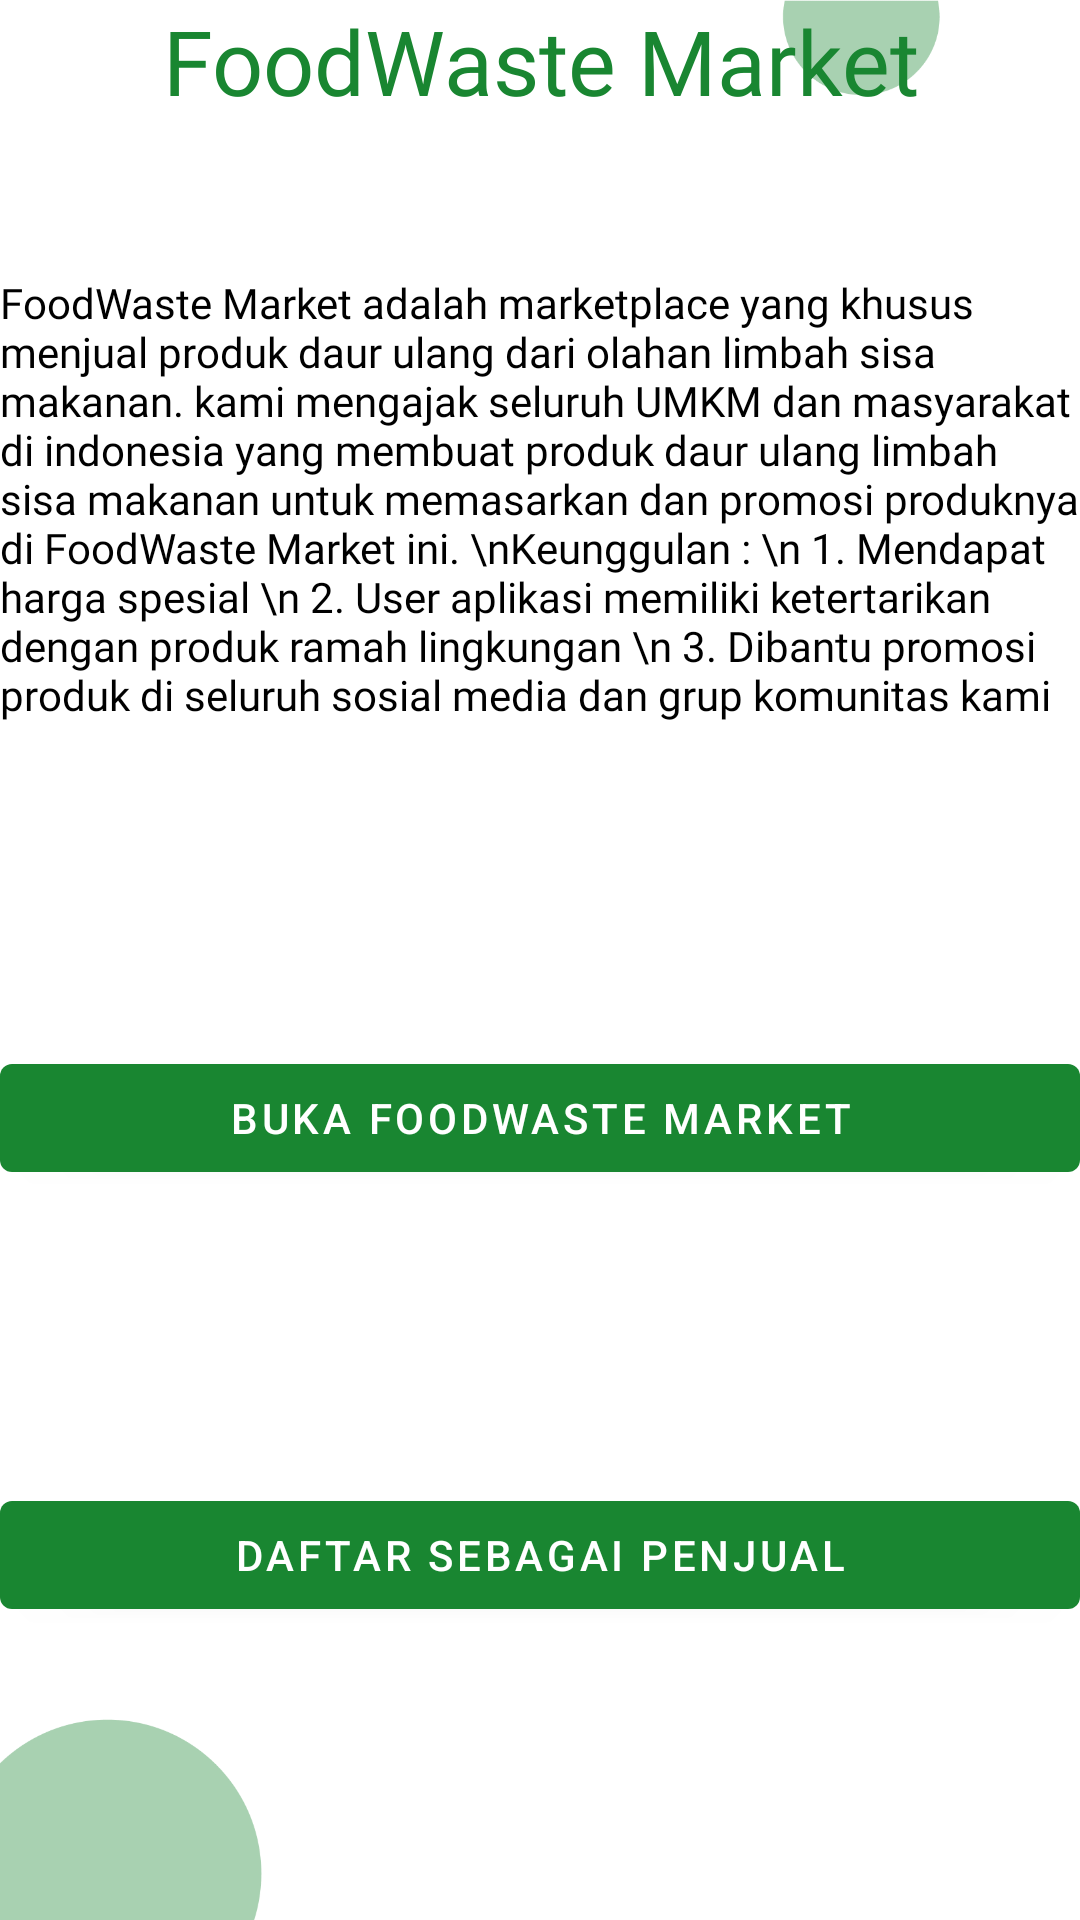

Produce the Android XML layout that renders to this screen, including the resource entries it uses.
<!-- AndroidManifest.xml: application theme Theme.BilikJelantah -->
<!-- res/layout/fragment_jelantah.xml -->
<?xml version="1.0" encoding="utf-8"?>
<androidx.constraintlayout.widget.ConstraintLayout xmlns:android="http://schemas.android.com/apk/res/android"
    xmlns:app="http://schemas.android.com/apk/res-auto"
    xmlns:tools="http://schemas.android.com/tools"
    android:layout_width="match_parent"
    android:layout_height="match_parent"
    android:background="@drawable/login_bg"
    android:paddingHorizontal="@dimen/_20sdp"
    tools:context=".ui.notifications.NotificationsFragment">

    <TextView
        android:id="@+id/textView18"
        android:layout_width="match_parent"
        android:layout_height="wrap_content"
        android:layout_marginTop="@dimen/_40sdp"
        android:fontFamily="@font/bold"
        android:text="FoodWaste Market"
        android:textAlignment="center"
        android:textColor="@color/hijau"
        android:textSize="30sp"
        app:layout_constraintEnd_toEndOf="parent"
        app:layout_constraintStart_toStartOf="parent"
        app:layout_constraintTop_toTopOf="parent" />

    <TextView
        android:id="@+id/textView17"
        android:layout_width="match_parent"
        android:layout_height="wrap_content"
        android:layout_marginTop="51dp"
        android:fontFamily="@font/medium"
        android:text="FoodWaste Market adalah marketplace yang khusus menjual produk daur ulang dari olahan limbah sisa makanan. kami mengajak seluruh UMKM dan masyarakat di indonesia yang membuat produk daur ulang limbah sisa makanan untuk memasarkan dan promosi produknya di FoodWaste Market ini.
\nKeunggulan :
\n 1. Mendapat harga spesial
\n 2. User aplikasi memiliki ketertarikan dengan produk ramah lingkungan
\n 3. Dibantu promosi produk di seluruh sosial media dan grup komunitas kami"
        android:textColor="@color/black"
        android:textSize="14sp"
        android:lineHeight="@dimen/_20sdp"
        app:layout_constraintEnd_toEndOf="parent"
        app:layout_constraintStart_toStartOf="parent"
        app:layout_constraintTop_toBottomOf="@+id/textView18" />

    <Button
        android:id="@+id/btn_daftar_penjual"
        android:layout_width="match_parent"
        android:layout_height="wrap_content"
        android:text="Daftar Sebagai Penjual"
        app:layout_constraintBottom_toBottomOf="parent"
        app:layout_constraintEnd_toEndOf="parent"
        app:layout_constraintStart_toStartOf="parent"
        app:layout_constraintTop_toBottomOf="@+id/btn_buka_jelantah" />

    <Button
        android:id="@+id/btn_buka_jelantah"
        android:layout_width="match_parent"
        android:layout_height="wrap_content"
        android:layout_marginTop="10dp"
        android:text="Buka FoodWaste Market"
        app:layout_constraintBottom_toTopOf="@+id/btn_daftar_penjual"
        app:layout_constraintEnd_toEndOf="parent"
        app:layout_constraintStart_toStartOf="parent"
        app:layout_constraintTop_toBottomOf="@+id/textView17" />

</androidx.constraintlayout.widget.ConstraintLayout>
<!-- resources referenced by this layout -->
<resources>
  <color name="black">#FF000000</color>
  <color name="hijau">#198631</color>.
  <!-- drawable login_bg: png bitmap (drawable, 30421 bytes) -->
  <style name="Theme.BilikJelantah" parent="Theme.MaterialComponents.DayNight.NoActionBar">
          
          <item name="colorPrimary">@color/hijau</item>
          <item name="colorPrimaryVariant">@color/orangealus</item>
          <item name="colorOnPrimary">@color/white</item>
          
          <item name="colorSecondary">@color/orange</item>
          <item name="colorSecondaryVariant">@color/orangealus</item>
          <item name="colorOnSecondary">@color/black</item>
          
          <item name="android:statusBarColor" tools:targetApi="l">?attr/colorPrimaryVariant</item>
          <item name="android:windowFullscreen">true</item>
          <item name="bottomSheetDialogTheme">@style/AppBottomSheetDialogTheme</item>
          
      </style>
  <color name="orangealus">#FABF79</color>
  <color name="white">#FFFFFFFF</color>
  <color name="orange">#F4A22B</color>
  <style name="AppBottomSheetDialogTheme" parent="Theme.Design.Light.BottomSheetDialog">
          <item name="bottomSheetStyle">@style/AppModalStyle</item>
      </style>
  <style name="AppModalStyle" parent="Widget.Design.BottomSheet.Modal">
          <item name="android:background">@drawable/bg_bottom_sheet</item>
      </style>
</resources>
